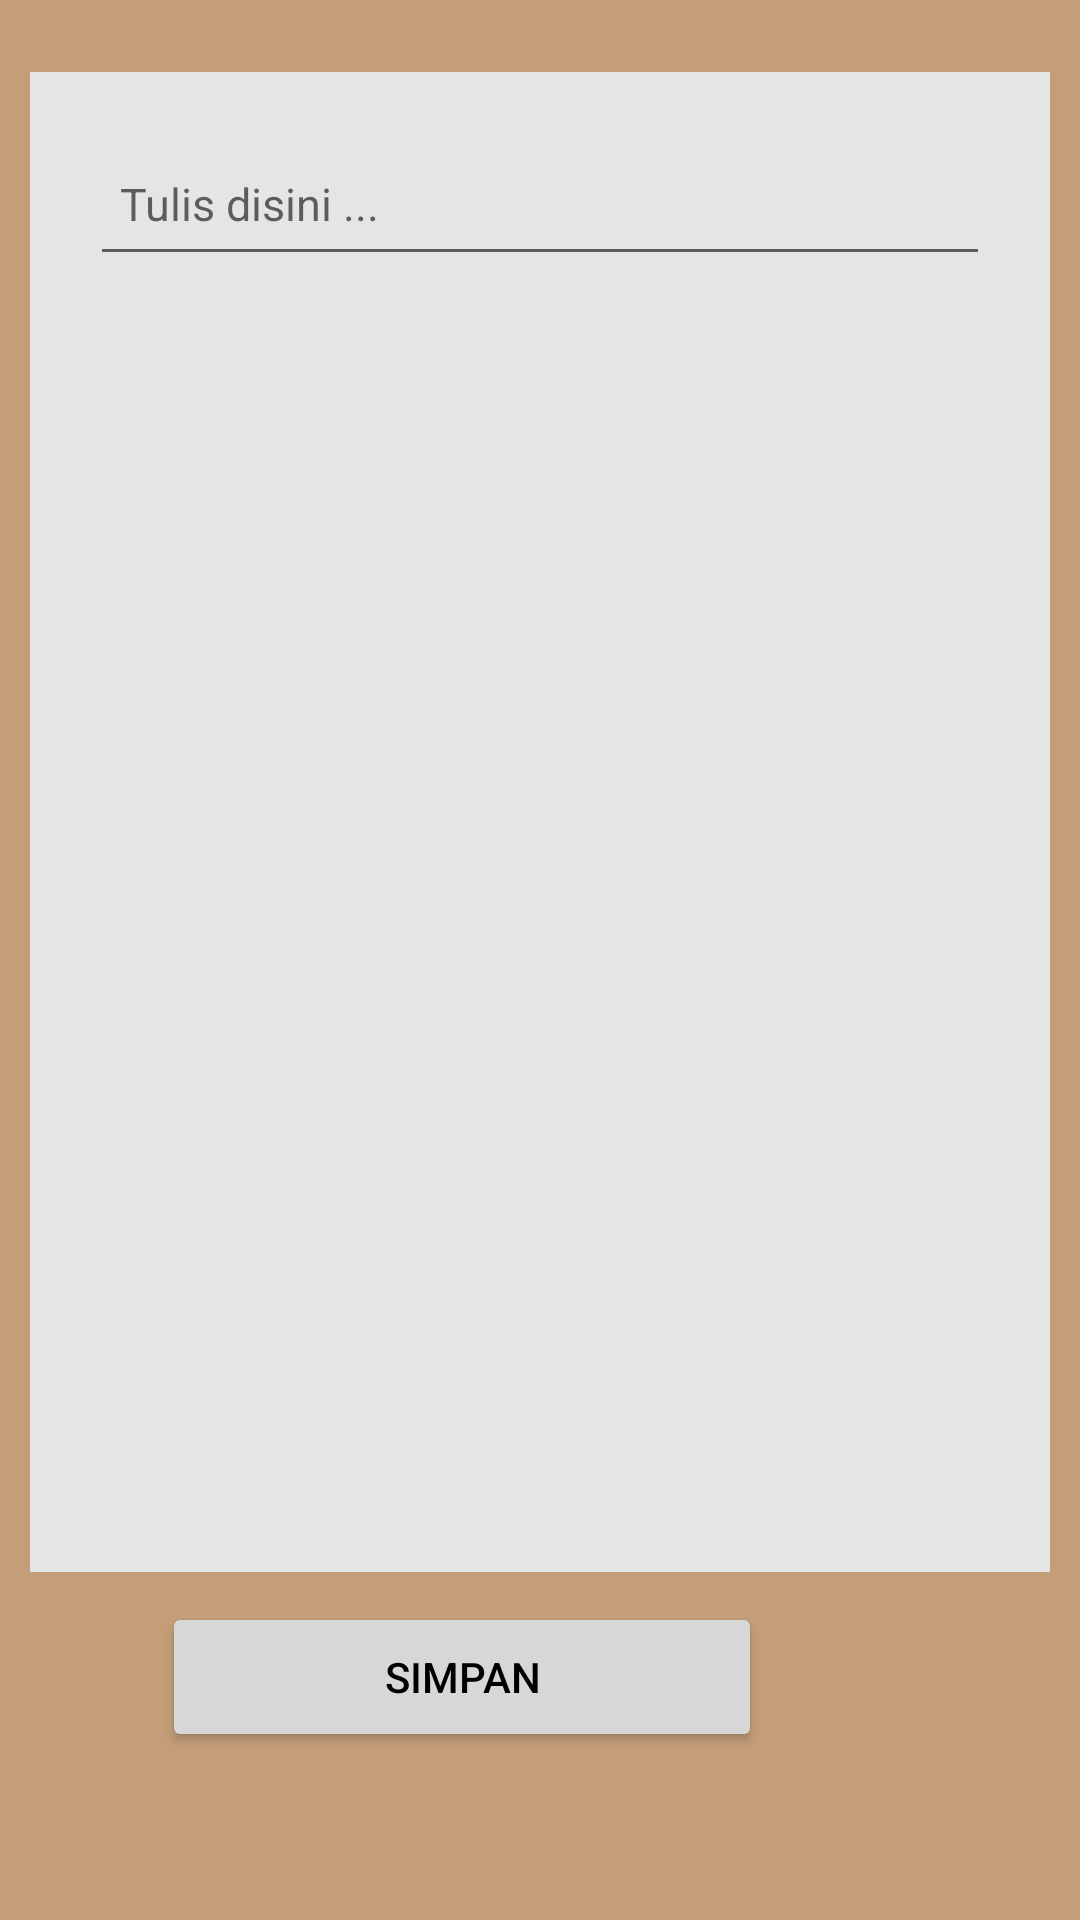

Reconstruct the res/layout file that produces this screen, plus the resources it refers to.
<!-- AndroidManifest.xml: application theme Theme.NotesApp -->
<!-- res/layout/activity_new_note.xml -->
<?xml version="1.0" encoding="utf-8"?>
<androidx.constraintlayout.widget.ConstraintLayout xmlns:android="http://schemas.android.com/apk/res/android"
    xmlns:app="http://schemas.android.com/apk/res-auto"
    xmlns:tools="http://schemas.android.com/tools"
    android:layout_width="match_parent"
    android:background="@color/tan_brown"
    android:layout_height="match_parent"
    android:layout_gravity="center"
    tools:context=".NewNoteActivity">

    <LinearLayout
        android:layout_width="match_parent"
        android:layout_height="500dp"
        android:layout_margin="10dp"
        android:layout_marginStart="10dp"
        android:layout_marginEnd="9dp"
        android:layout_marginBottom="90dp"
        android:background="@color/platinum"
        android:gravity="top"
        android:orientation="vertical"
        android:padding="10dp"
        app:layout_constraintBottom_toTopOf="@+id/newSaveBtn"
        app:layout_constraintEnd_toEndOf="parent"
        app:layout_constraintHorizontal_bias="0.0"
        app:layout_constraintStart_toStartOf="parent"
        app:layout_constraintTop_toTopOf="parent"
        app:layout_constraintVertical_bias="1.0">


        <EditText
            android:id="@+id/textEditText"
            android:layout_width="match_parent"
            android:layout_height="wrap_content"
            android:layout_gravity="top"
            android:layout_margin="10dp"
            android:hint="@string/tulis_disini"
            android:inputType="textMultiLine"
            android:minHeight="48dp"
            android:padding="10dp"
            android:textSize="15dp"></EditText>
    </LinearLayout>
    <Button
        android:id="@+id/newSaveBtn"
        android:layout_width="200dp"
        android:layout_height="50dp"
        android:layout_marginStart="106dp"
        android:layout_marginEnd="106dp"
        android:layout_marginBottom="56dp"
        android:gravity="center"
        android:onClick="saveClick"
        android:padding="10dp"
        android:text="Simpan"
        android:textColor="@color/black"
        app:layout_constraintBottom_toBottomOf="parent"
        app:layout_constraintEnd_toEndOf="parent"
        app:layout_constraintHorizontal_bias="1.0"
        app:layout_constraintStart_toStartOf="parent"
        >


    </Button>


</androidx.constraintlayout.widget.ConstraintLayout>
<!-- resources referenced by this layout -->
<resources>
  <color name="black">#000000</color>
  <color name="platinum">#E5E5E5</color>
  <color name="tan_brown">#C49E78</color>
  <string name="tulis_disini">Tulis disini ...</string>
  <style name="Theme.NotesApp" parent="Theme.MaterialComponents.DayNight.DarkActionBar">
          
          <item name="colorPrimary">@color/tan</item>
          <item name="colorPrimaryVariant">@color/tan_brown</item>
          <item name="colorOnPrimary">@color/white</item>
          
          <item name="colorSecondary">@color/white</item>
          <item name="colorSecondaryVariant">@color/platinum</item>
          <item name="colorOnSecondary">@color/black</item>
          
          <item name="android:statusBarColor" tools:targetApi="l">?attr/colorPrimaryVariant</item>
          
      </style>
  <color name="tan">#D2B48C</color>
  <color name="white">#FFFFFFFF</color>
</resources>
